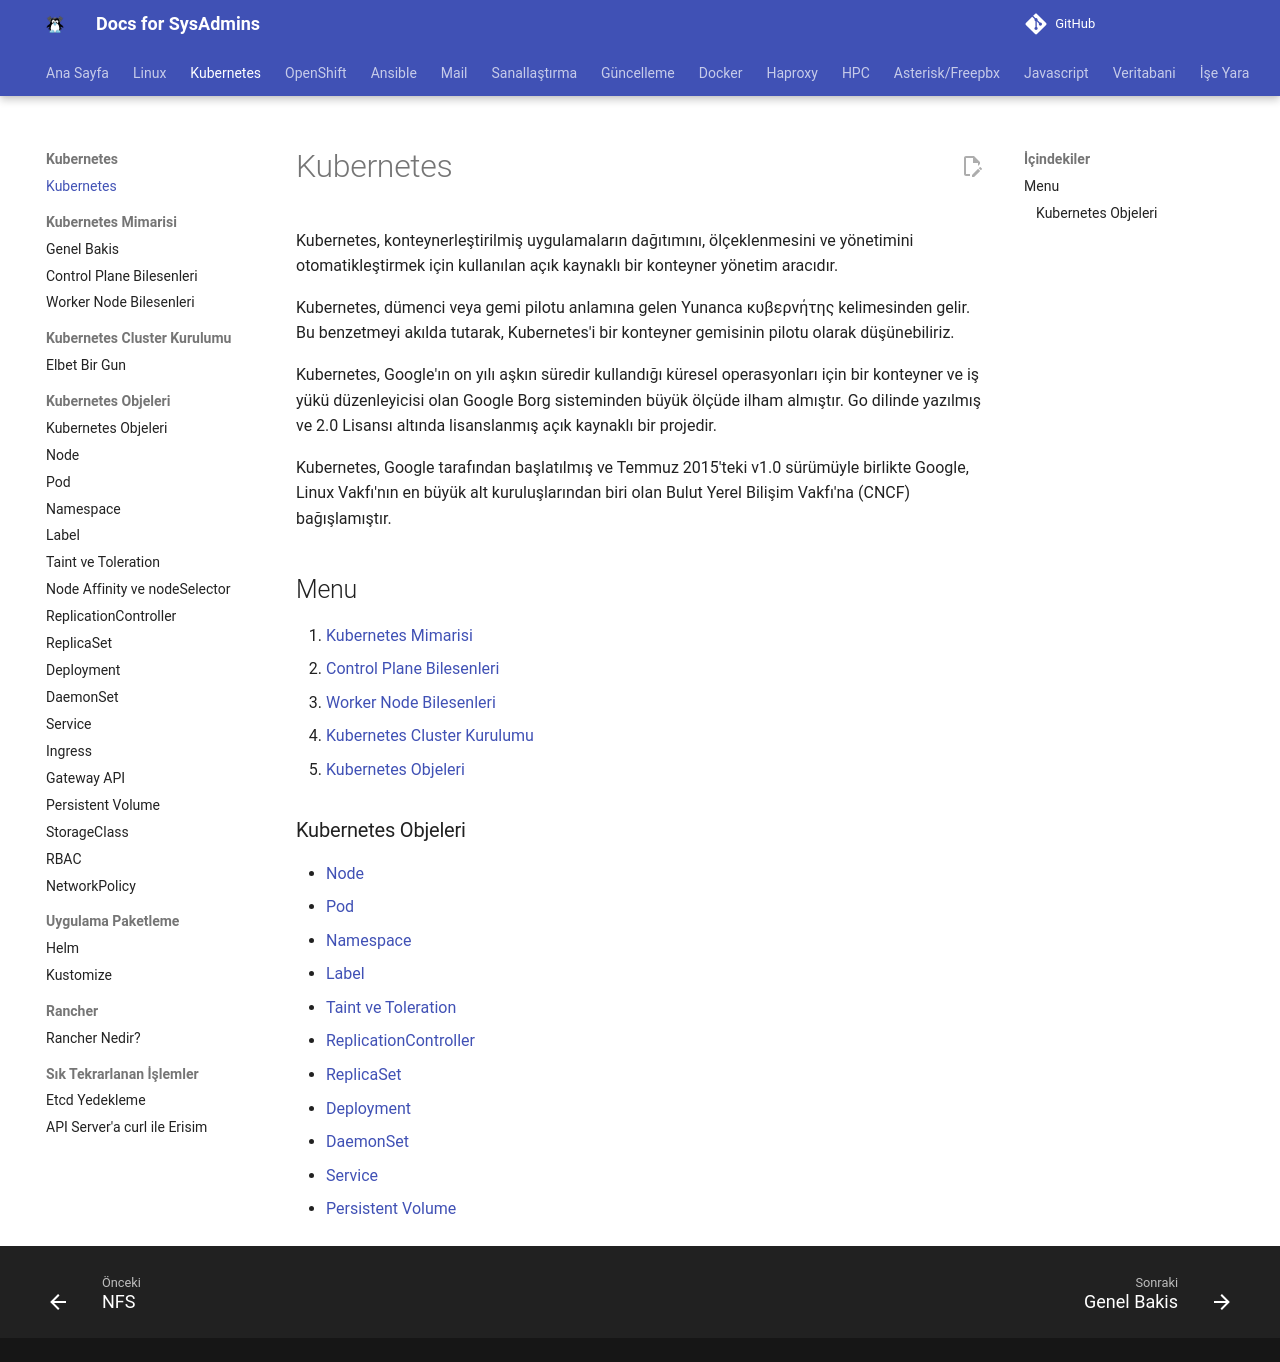

repository: berkbal/docs · page: kubernetes/kubernetes/index.html · generator: mkdocs

# Kubernetes

Kubernetes, konteynerleştirilmiş uygulamaların dağıtımını, ölçeklenmesini ve yönetimini otomatikleştirmek için kullanılan açık kaynaklı bir konteyner yönetim aracıdır.

Kubernetes, dümenci veya gemi pilotu anlamına gelen Yunanca κυβερνήτης kelimesinden gelir. Bu benzetmeyi akılda tutarak, Kubernetes'i bir konteyner gemisinin pilotu olarak düşünebiliriz.

Kubernetes, Google'ın on yılı aşkın süredir kullandığı küresel operasyonları için bir konteyner ve iş yükü düzenleyicisi olan Google Borg sisteminden büyük ölçüde ilham almıştır. Go dilinde yazılmış ve 2.0 Lisansı altında lisanslanmış açık kaynaklı bir projedir.

Kubernetes, Google tarafından başlatılmış ve Temmuz 2015'teki v1.0 sürümüyle birlikte Google, Linux Vakfı'nın en büyük alt kuruluşlarından biri olan Bulut Yerel Bilişim Vakfı'na (CNCF) bağışlamıştır.

## Menu

1. [Kubernetes Mimarisi](kubernetes-mimarisi.md)
2. [Control Plane Bilesenleri](control-plane-bilesenleri.md)
3. [Worker Node Bilesenleri](worker-node-bilesenleri.md)
4. [Kubernetes Cluster Kurulumu](cluster-kurulumu.md)
5. [Kubernetes Objeleri](kubernetes-objeleri.md)

### Kubernetes Objeleri
- [Node](node.md)
- [Pod](pod.md)
- [Namespace](namespace.md)
- [Label](label.md)
- [Taint ve Toleration](taint.md)
- [ReplicationController](replication-controller.md)
- [ReplicaSet](replicaset.md)
- [Deployment](deployment.md)
- [DaemonSet](daemonset.md)
- [Service](service.md)
- [Persistent Volume](persistent-volume.md)
